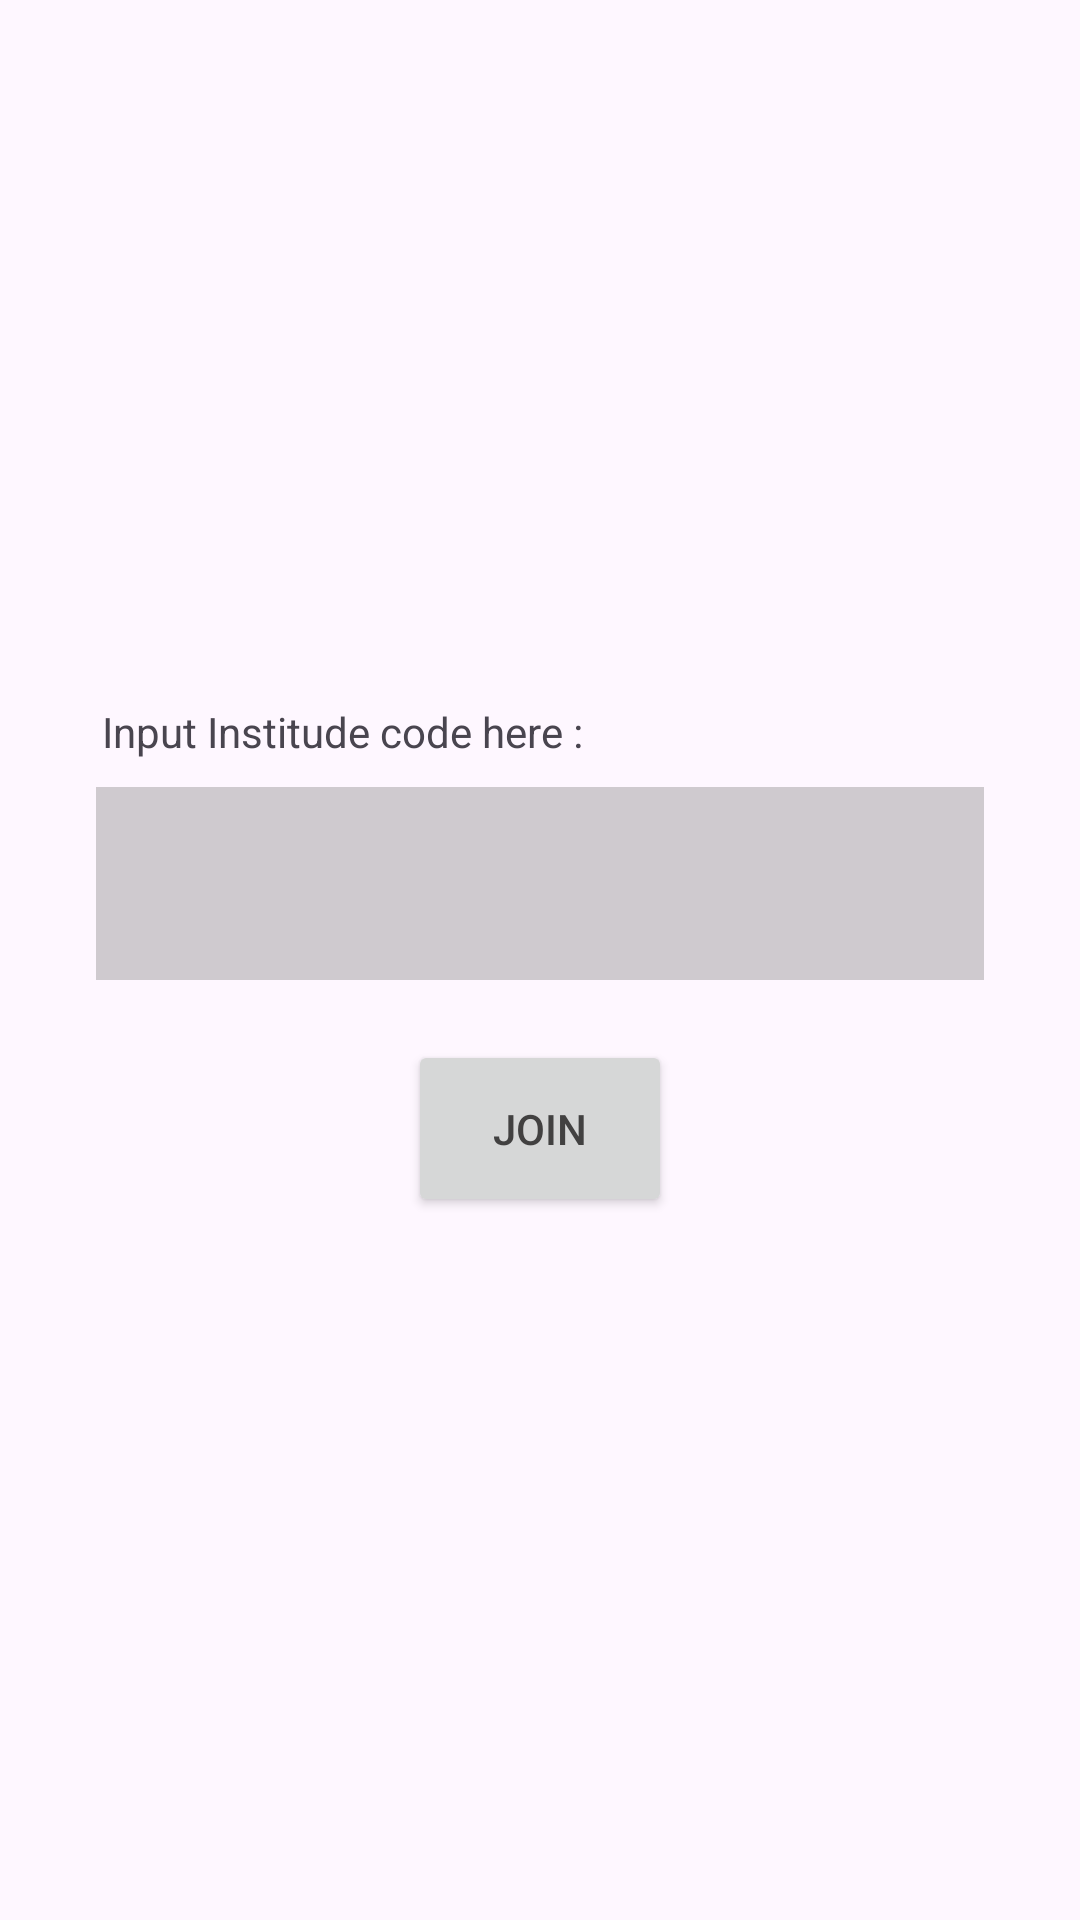

Here is an Android app screen rendered from its layout file. Give the layout XML and the strings, colors and styles it references.
<!-- AndroidManifest.xml: application theme Theme.Vkanect -->
<!-- res/layout/student_handle_collage.xml -->
<?xml version="1.0" encoding="utf-8"?>
<androidx.constraintlayout.widget.ConstraintLayout xmlns:android="http://schemas.android.com/apk/res/android"
    xmlns:app="http://schemas.android.com/apk/res-auto"
    xmlns:tools="http://schemas.android.com/tools"
    android:layout_width="match_parent"
    android:layout_height="match_parent"
    tools:context=".student.frag.handleCollage.HandleCollage">

    <LinearLayout
        android:layout_width="match_parent"
        android:layout_height="match_parent"
        android:layout_gravity="center"
        android:visibility="gone"
        android:id="@+id/show_institute_layout"
        app:layout_constraintBottom_toBottomOf="parent"
        app:layout_constraintTop_toTopOf="parent"
        android:orientation="vertical">

        <TextView
            android:id="@+id/myInstitute"
            android:layout_gravity="center"
            android:layout_width="match_parent"
            android:layout_height="wrap_content"
            android:text="TextView" />
    </LinearLayout>

    <LinearLayout
        android:id="@+id/make_institute_layout"
        android:layout_width="match_parent"
        android:layout_height="wrap_content"
        android:layout_gravity="center"
        android:orientation="vertical"
        android:padding="17dp"
        app:layout_constraintBottom_toBottomOf="parent"
        app:layout_constraintTop_toTopOf="parent">

        <TextView
            android:layout_width="wrap_content"
            android:layout_height="wrap_content"
            android:layout_marginStart="17dp"
            android:layout_marginBottom="9dp"
            android:text="Input Institude code here :" />

        <EditText
            android:id="@+id/join_code"
            android:layout_width="match_parent"
            android:layout_height="wrap_content"
            android:layout_marginStart="15dp"
            android:layout_marginEnd="15dp"
            android:background="#516A6A6A"
            android:ems="10"
            android:inputType="textPersonName"
            android:padding="20dp"
            android:text=""
            android:tooltipText="CODE" />

        <Button
            android:id="@+id/ijoin"
            android:layout_width="wrap_content"
            android:layout_height="wrap_content"
            android:layout_gravity="center"
            android:layout_marginTop="20dp"
            android:padding="20dp"
            android:text="Join" />
    </LinearLayout>

</androidx.constraintlayout.widget.ConstraintLayout>
<!-- resources referenced by this layout -->
<resources>
  <style name="Theme.Vkanect" parent="Theme.Material3.DayNight">
          
          <item name="colorPrimary">#1CAC99</item>
          <item name="colorPrimaryVariant">#388E3C</item>
          <item name="colorOnPrimary">@color/white</item>
          
          <item name="colorSecondary">@color/teal_200</item>
          <item name="colorSecondaryVariant">@color/teal_700</item>
          <item name="colorOnSecondary">@color/black</item>
  
  
          <item name="android:textColorPrimary">@color/black</item>
          
          <item name="android:statusBarColor" tools:targetApi="l">#001CAC99</item>
          <item name="android:windowLightStatusBar">true</item>
  
          
      </style>
  <color name="white">#FFFFFFFF</color>
  <color name="teal_200">#FF03DAC5</color>
  <color name="teal_700">#FF018786</color>
  <color name="black">#424141</color>
</resources>
